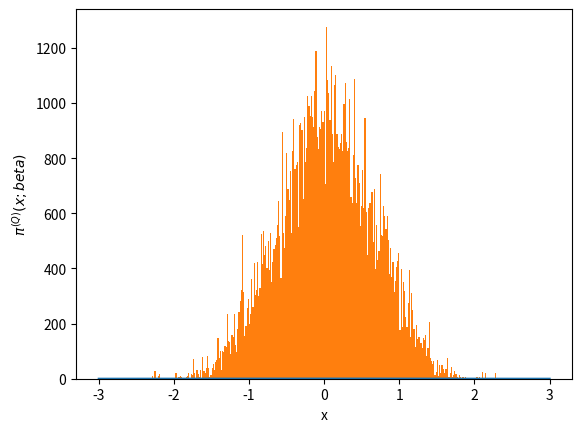

This chart was generated by the following Python code: (Note: this script raises an exception after producing the figure.)
# -*- coding: utf-8 -*-
from __future__ import division
import os 
import numpy as np
import matplotlib.pyplot as plt
from time import time
import pandas as pd

# Author: Juan Esteban Aristizabal-Zuluaga
# date: 202004151200

def rho_free(x,xp,beta):
    """Uso: devuelve elemento de matriz dsnsidad para el caso de una partícula libre en un toro infinito."""
    return (2.*np.pi*beta)**(-0.5) * np.exp(-(x-xp)**2 / (2 * beta) )

def harmonic_potential(x):
    """Devuelve valor del potencial armónico para una posición x dada"""
    return 0.5* x**2

def anharmonic_potential(x):
    """Devuelve valor de potencial anarmónico para una posición x dada"""
    # return np.abs(x)*(1+np.cos(x)) #el resultado de este potencial es interesante
    return 0.5*x**2 - x**3 + x**4

def QHO_canonical_ensemble(x,beta):
    """
    Uso:    calcula probabilidad teórica cuántica de encontrar al oscilador armónico 
            (inmerso en un baño térmico a temperatura inversa beta) en la posición x.
    
    Recibe:
        x: float            -> posición
        beta: float         -> inverso de temperatura en unidades reducidas beta = 1/T.
    
    Devuelve:
        probabilidad teórica cuántica en posición x para temperatura inversa beta. 
    """
    return (np.tanh(beta/2.)/np.pi)**0.5 * np.exp(- x**2 * np.tanh(beta/2.))

beta = 4.
N = 8
dtau = beta/N
n_steps = int(1e5)
delta = 0.5
path_x = [0.] * N
pathss_x = [path_x[:]]
potential = harmonic_potential
append_every = 1
t_0 = time()
for step in range(n_steps):
    k = np.random.randint(0,N)
    #Periodic boundary conditions
    knext, kprev = (k+1) % N, (k-1) % N
    x_new = path_x[k] + np.random.uniform(-delta,delta)
    old_weight = (  rho_free(path_x[kprev],path_x[k],dtau) * 
                    np.exp(- dtau * potential(path_x[k]))  *
                    rho_free(path_x[k],path_x[knext],dtau)  )
    new_weight = (  rho_free(path_x[kprev],x_new,dtau) * 
                    np.exp(- dtau * potential(x_new))  *
                    rho_free(x_new,path_x[knext],dtau)  )
    if np.random.uniform(0,1) < new_weight/old_weight:
        path_x[k] = x_new
    if step%append_every == 0:
        pathss_x.append(path_x[:])
t_1 = time()
pathss_x = np.array(pathss_x)
print('%d iterations -> %.2E seconds'%(n_steps,t_1-t_0))

N_plot = 201
x_max = 3
x_plot = np.linspace(-x_max,x_max,N_plot)

# plt.hist(pathss_x[:,0], bins=int(np.sqrt(n_steps/append_every)), normed=True)
# plt.plot(x_plot,QHO_canonical_ensemble(x_plot,beta))
# script_dir = os.path.dirname(os.path.abspath(__file__)) #path completa para este script
# plt.savefig(script_dir+'/prueba.eps')
# plt.show()
# plt.close()

fig, ax1 = plt.subplots()

ax1.set_xlabel('x')
ax1.set_ylabel(u'$\pi^{(Q)} (x;beta)$')
ax1.plot(x_plot,QHO_canonical_ensemble(x_plot,beta),label=u'Teórico')
ax1.hist(pathss_x[:,0], bins=int(np.sqrt(n_steps/append_every)), normed=True,
                        label=u'Integral de camino\nnaive sampling')
ax1.tick_params(axis='y')
ax1.set_ylim(bottom=0)

ax2 = ax1.twinx()  # instantiate a second axes that shares the same x-axis

ax2.set_ylabel(u'$\\tau$')  # we already handled the x-label with ax1
beta_plot = np.linspace(0,beta,N+1)
path_plot = list(pathss_x[-1])
path_plot.append(pathss_x[-1][0])
ax2.plot(path_plot, beta_plot,'o-',c='k',label=u'Path')
ax2.tick_params(axis='y')
ax2.set_yticks(beta_plot)
ax2.set_yticklabels(beta_plot)
ax2.set_ylim(bottom=0)


plt.legend(loc='best')
fig.tight_layout()  # otherwise the right y-label is slightly clipped
script_dir = os.path.dirname(os.path.abspath(__file__)) #path completa para este script
plt.savefig(script_dir+'/prueba.eps')

plt.show()